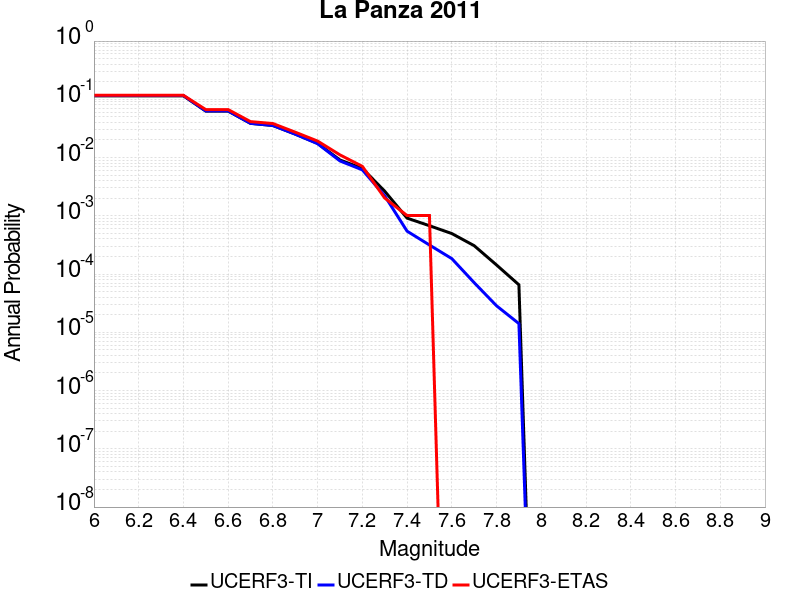

The table this chart was drawn from, first rows:
Magnitude, UCERF3-TI Prob, UCERF3-TD Prob, UCERF3-ETAS Prob
6.0, 0.1148, 0.1162, 0.1172
6.1, 0.1148, 0.1162, 0.1172
6.2, 0.1148, 0.1162, 0.1172
6.3, 0.1148, 0.1162, 0.1172
6.4, 0.1148, 0.1162, 0.1172
6.5, 0.06278, 0.06317, 0.06667
6.6, 0.06278, 0.06317, 0.06667
6.7, 0.03865, 0.0387, 0.04141
6.8, 0.03553, 0.03553, 0.03838
6.9, 0.02531, 0.02519, 0.02727
7.0, 0.01753, 0.0173, 0.01919
7.1, 0.009084, 0.008748, 0.01111
7.2, 0.006524, 0.006149, 0.007071
7.3, 0.002647, 0.002205, 0.00202
7.4, 9.1287115E-4, 5.4496666E-4, 0.00101
7.5, 6.7607715E-4, 3.155322E-4, 0.00101
7.6, 4.9600954E-4, 1.8409659E-4, 0.0
7.7, 3.0712417E-4, 7.118923E-5, 0.0
7.8, 1.431959E-4, 2.853055E-5, 0.0
7.9, 6.543253E-5, 1.4108271E-5, 0.0
